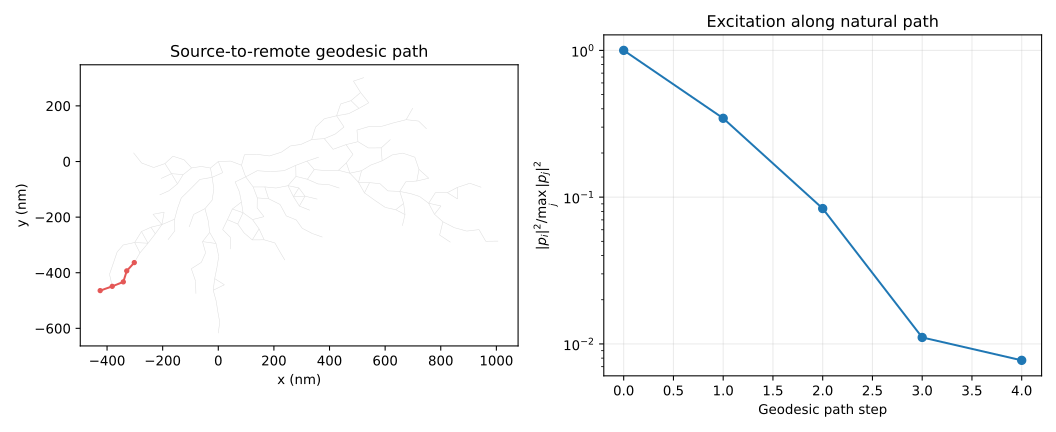

The table this chart was drawn from, first rows:
path_step, particle_id, normalized_dipole_intensity, incident_intensity_fraction, increase_from_previous
0, 172, 1.0, 1.0, 
1, 123, 0.3445, 0.3666, False
2, 111, 0.08362, 0.02366, False
3, 109, 0.01107, 0.001225, False
4, 62, 0.007729, 6.538845386617592e-06, False
